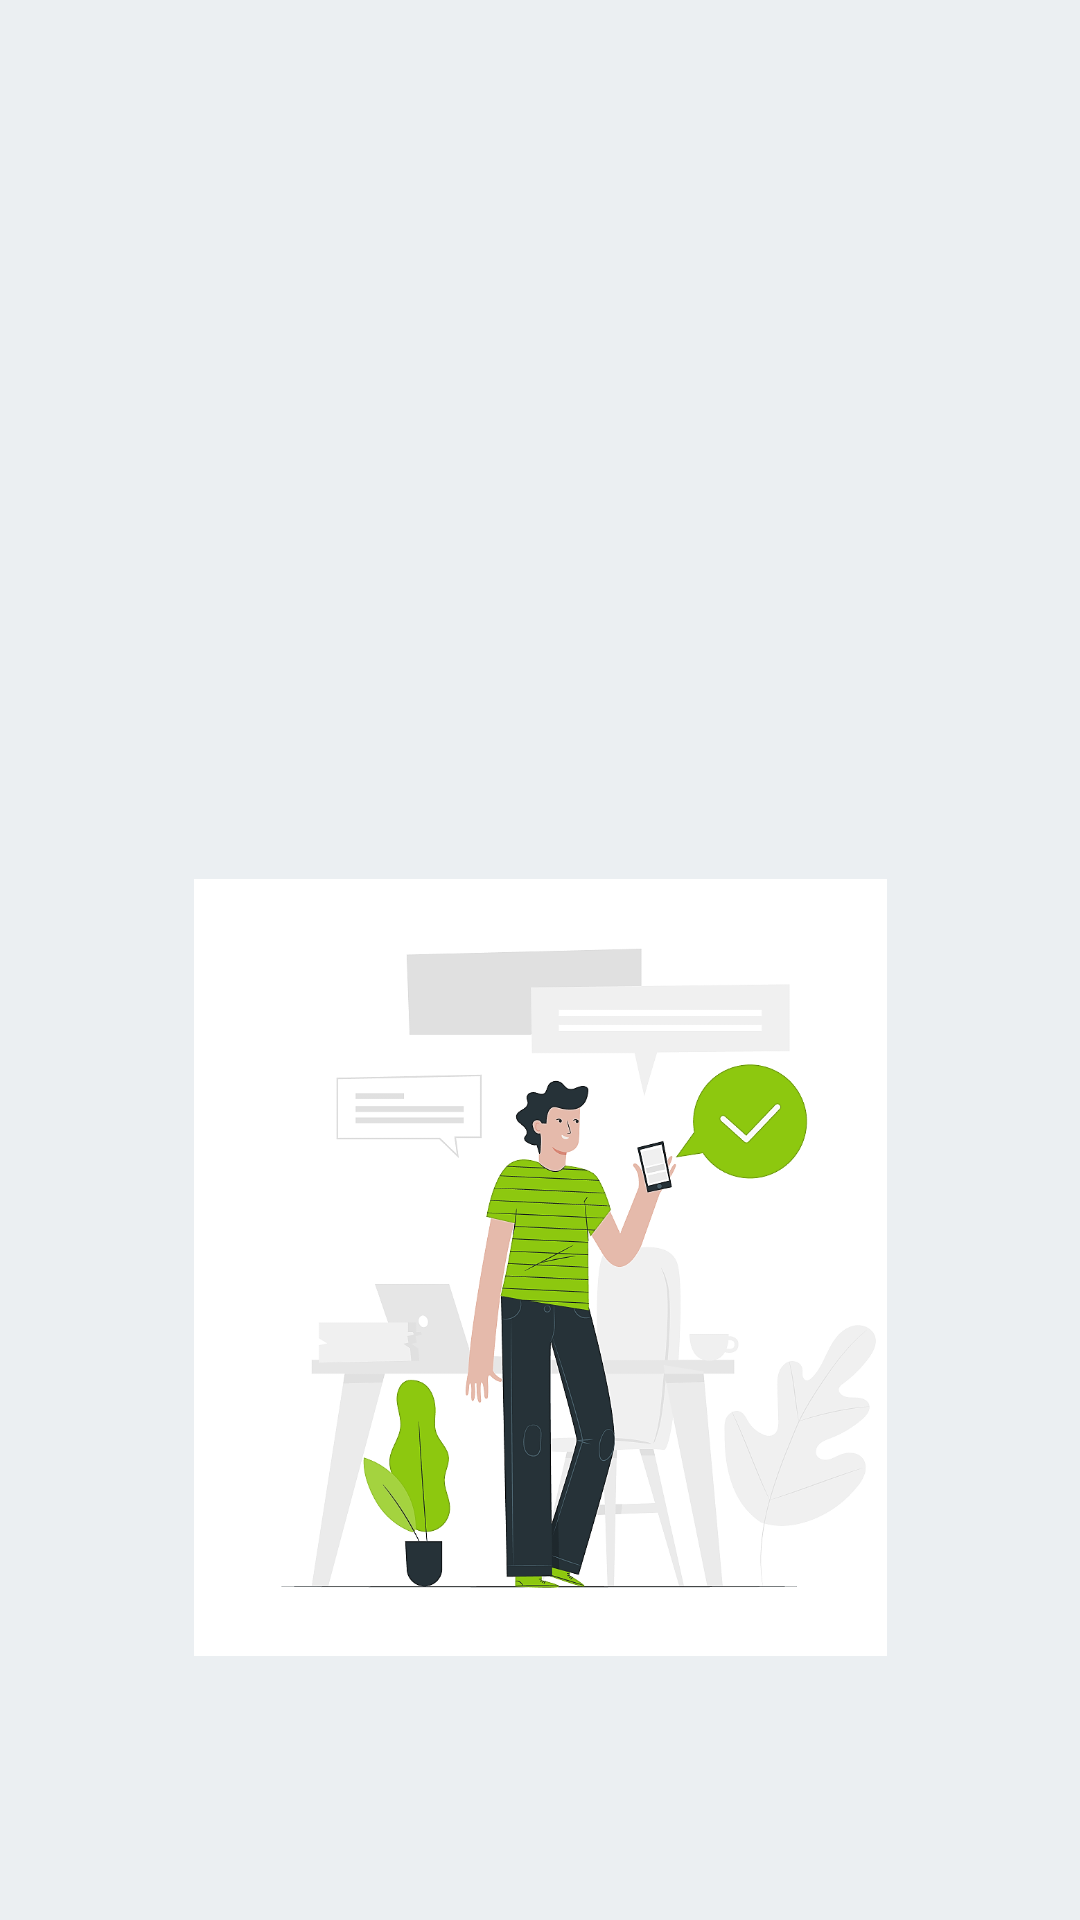

This screen was rendered from an Android layout file. Write that file and the resources it references.
<!-- AndroidManifest.xml: application theme AppTheme -->
<!-- res/layout/fragment_profile.xml -->
<?xml version="1.0" encoding="utf-8"?>
<androidx.constraintlayout.widget.ConstraintLayout xmlns:android="http://schemas.android.com/apk/res/android"
    xmlns:app="http://schemas.android.com/apk/res-auto"
    xmlns:tools="http://schemas.android.com/tools"
    android:id="@+id/claSeeMore"
    android:background="@color/colorGrayForm"
    android:layout_width="match_parent"
    android:layout_height="match_parent">


    <TextView
        android:id="@+id/textView"
        android:layout_width="wrap_content"
        android:layout_height="wrap_content"
        android:text="Fragment Main"
        app:layout_constraintBottom_toBottomOf="parent"
        app:layout_constraintEnd_toEndOf="parent"
        app:layout_constraintStart_toStartOf="parent"
        app:layout_constraintTop_toTopOf="parent" />

    <ImageView
        android:id="@+id/imageView2"
        android:layout_width="231dp"
        android:layout_height="435dp"
        app:layout_constraintBottom_toBottomOf="parent"
        app:layout_constraintEnd_toEndOf="parent"
        app:layout_constraintStart_toStartOf="parent"
        app:layout_constraintTop_toTopOf="parent"
        app:layout_constraintVertical_bias="1.0"
        app:srcCompat="@drawable/img_welcome_person" />
</androidx.constraintlayout.widget.ConstraintLayout>
<!-- resources referenced by this layout -->
<resources>
  <color name="colorGrayForm">#EBEFF2</color>
  <!-- drawable img_welcome_person: png bitmap (drawable, 164777 bytes) -->
  <style name="AppTheme" parent="Theme.AppCompat.Light.DarkActionBar">
          
          <item name="colorPrimary">@color/pokeApiMain</item>
          <item name="colorPrimaryDark">@color/colorPrimaryDark</item>
          <item name="colorAccent">@color/colorAccent</item>
          <item name="android:textColor">@android:color/black</item>
          
          <item name="android:statusBarColor" tools:targetApi="l">?attr/colorPrimaryVariant</item>
          
  
          <item name="android:actionMenuTextColor">@color/pokeApiMain</item>
      </style>
  <color name="pokeApiMain">#EF534F</color>
  <color name="colorPrimaryDark">#7FB311</color>
  <color name="colorAccent">#8DC80F</color>
</resources>
